Dataset: dataset (GitHub, melanicandra/Computer-Vision-Deep-Learning-RET503). Classes: all blocks, balok hijautua, balok hitam, balok merahmuda, papan balok.

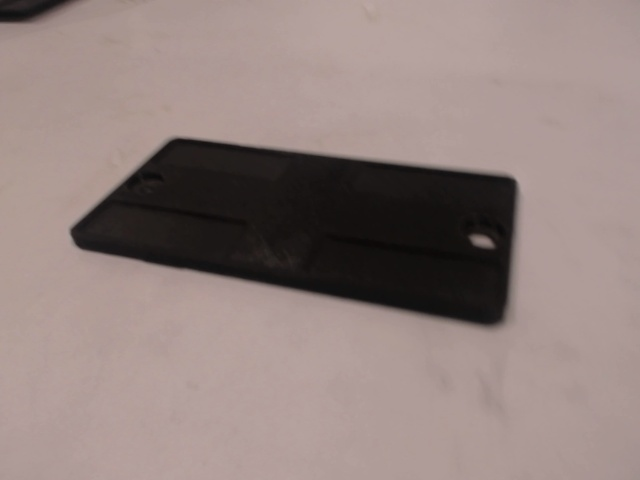
Label: papan balok

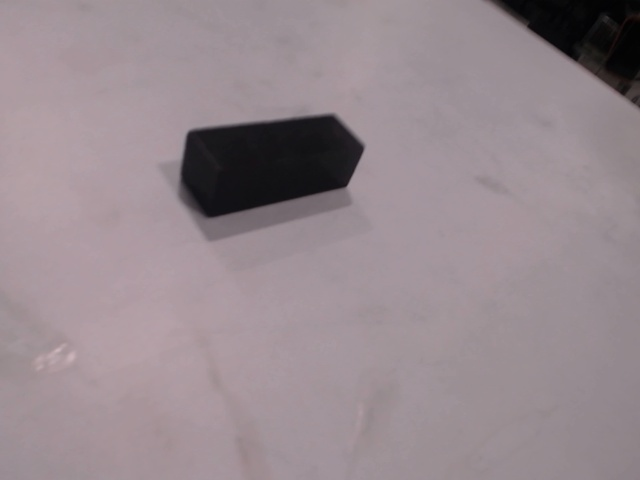
Label: balok hitam

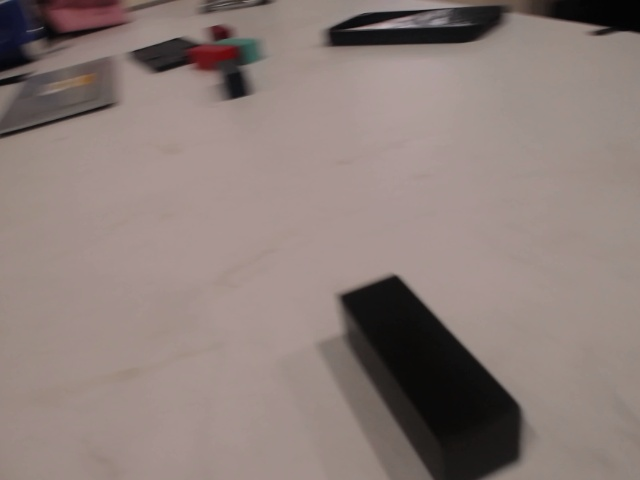
Label: balok hitam

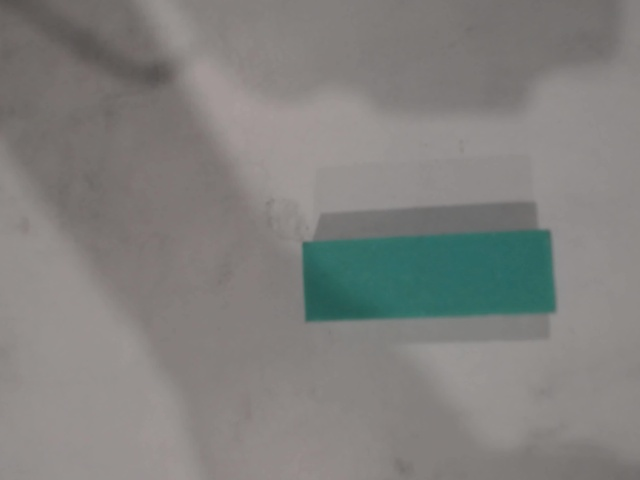
Label: balok hijautua

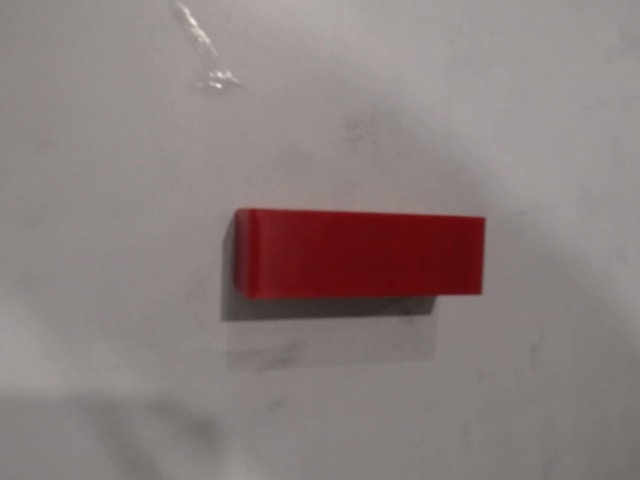
Label: balok merahmuda

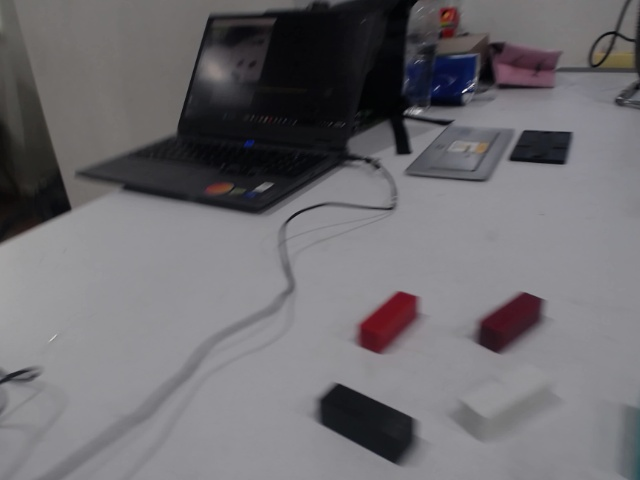
Label: all blocks
